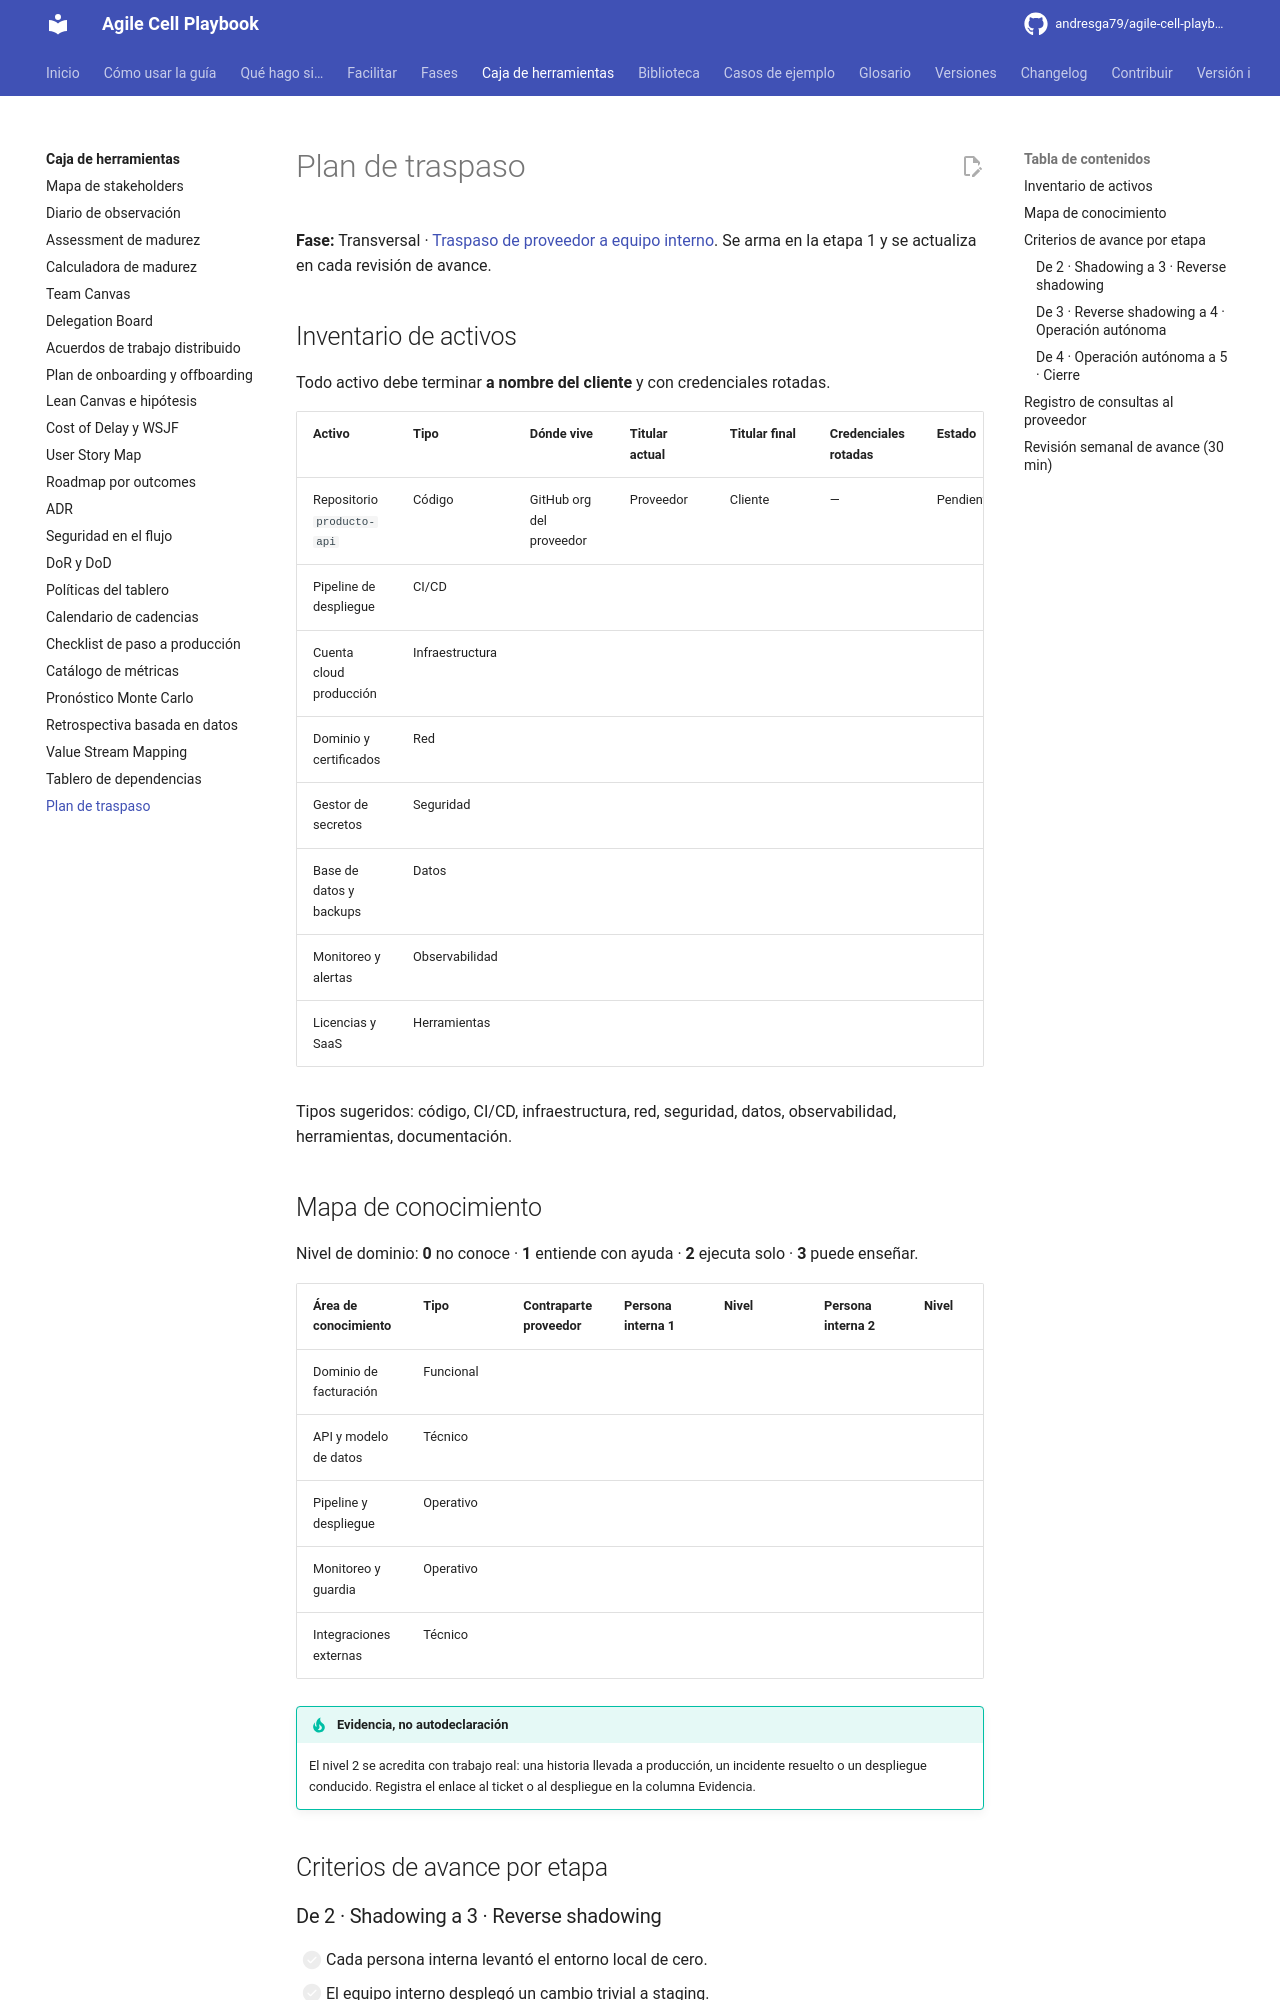

repository: andresga79/agile-cell-playbook · page: caja-de-herramientas/plan-traspaso/index.html · generator: mkdocs

# Plan de traspaso

**Fase:** Transversal · [Traspaso de proveedor a equipo interno](../fases/transversal-traspaso-proveedor.md). Se arma en la etapa 1 y se actualiza en cada revisión de avance.

## Inventario de activos

Todo activo debe terminar **a nombre del cliente** y con credenciales rotadas.

| Activo | Tipo | Dónde vive | Titular actual | Titular final | Credenciales rotadas | Estado |
|---|---|---|---|---|---|---|
| Repositorio `producto-api` | Código | GitHub org del proveedor | Proveedor | Cliente | — | Pendiente |
| Pipeline de despliegue | CI/CD | | | | | |
| Cuenta cloud producción | Infraestructura | | | | | |
| Dominio y certificados | Red | | | | | |
| Gestor de secretos | Seguridad | | | | | |
| Base de datos y backups | Datos | | | | | |
| Monitoreo y alertas | Observabilidad | | | | | |
| Licencias y SaaS | Herramientas | | | | | |

Tipos sugeridos: código, CI/CD, infraestructura, red, seguridad, datos, observabilidad, herramientas, documentación.

## Mapa de conocimiento

Nivel de dominio: **0** no conoce · **1** entiende con ayuda · **2** ejecuta solo · **3** puede enseñar.

| Área de conocimiento | Tipo | Contraparte proveedor | Persona interna 1 | Nivel | Persona interna 2 | Nivel | Evidencia |
|---|---|---|---|---|---|---|---|
| Dominio de facturación | Funcional | | | | | | |
| API y modelo de datos | Técnico | | | | | | |
| Pipeline y despliegue | Operativo | | | | | | |
| Monitoreo y guardia | Operativo | | | | | | |
| Integraciones externas | Técnico | | | | | | |

!!! tip "Evidencia, no autodeclaración"
    El nivel 2 se acredita con trabajo real: una historia llevada a producción, un incidente resuelto o un despliegue conducido. Registra el enlace al ticket o al despliegue en la columna Evidencia.

## Criterios de avance por etapa
